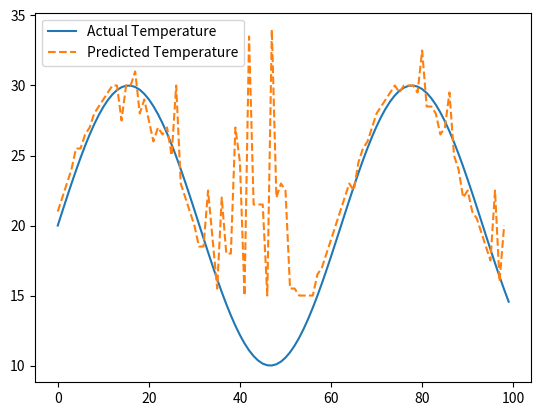

Here is the Python script that generated this plot:
import numpy as np
import random

temperature_data = np.sin(np.linspace(0, 10, 100)) * 10 + 20  

states = range(len(temperature_data) - 1)  
actions = np.arange(15, 35, 0.5)  
q_table = np.zeros((len(states), len(actions)))  
learning_rate = 0.1
discount_factor = 0.95
epsilon = 0.1  

def calculate_reward(true_temp, predicted_temp):
    return -abs(true_temp - predicted_temp)  

# Q-Learning process
for episode in range(1000):
    state = random.choice(states) 
    
    for _ in range(50):  
        
        if random.uniform(0, 1) < epsilon:
            action = random.choice(range(len(actions)))  
        else:
            action = np.argmax(q_table[state])  
        
        next_state = (state + 1) % len(states)
        true_temp = temperature_data[next_state]
        predicted_temp = actions[action]
        reward = calculate_reward(true_temp, predicted_temp)
        
        q_table[state, action] += learning_rate * (
            reward + discount_factor * np.max(q_table[next_state]) - q_table[state, action]
        )
        
        state = next_state  

state = 0  
predictions = []
for _ in range(len(states)):
    action = np.argmax(q_table[state])  
    predictions.append(actions[action])
    state = (state + 1) % len(states)

# Compare predictions with actual data
import matplotlib.pyplot as plt

plt.plot(temperature_data, label="Actual Temperature")
plt.plot(predictions, label="Predicted Temperature", linestyle="--")
plt.legend()
plt.show()
